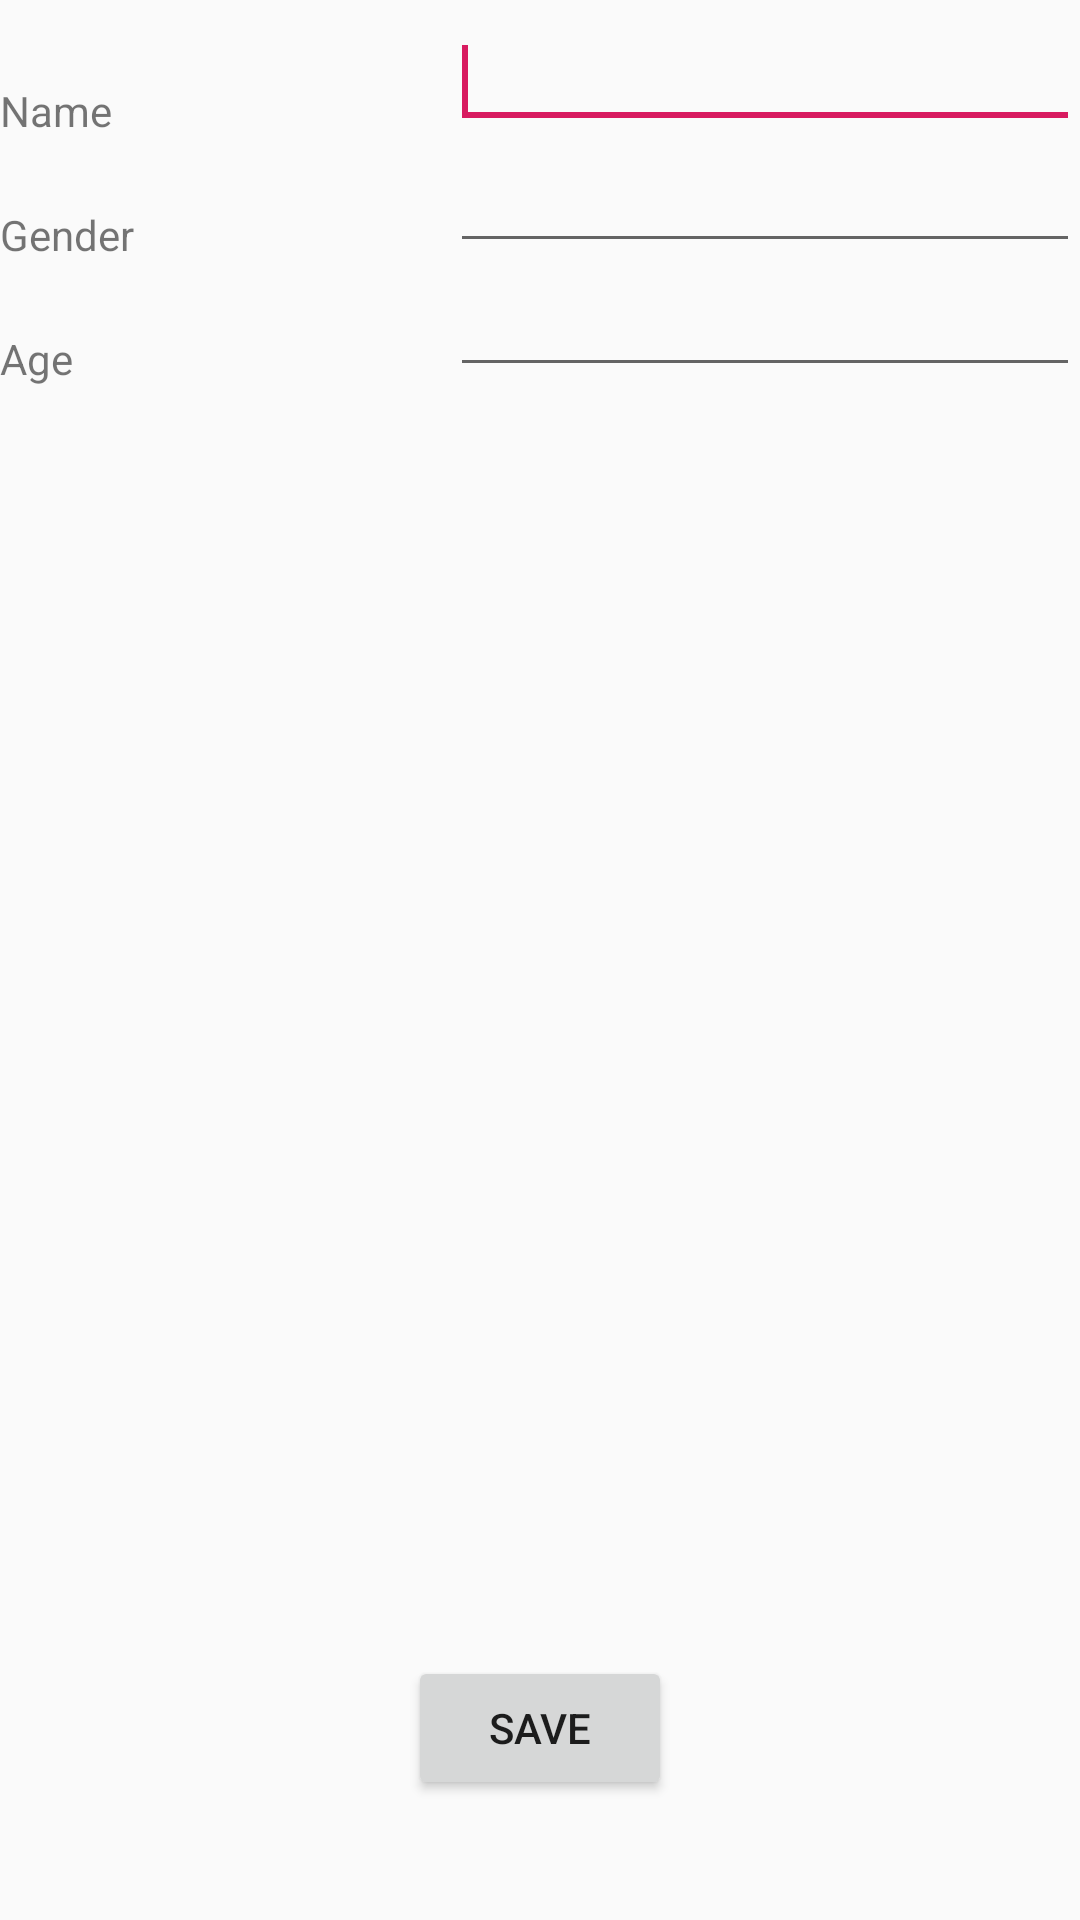

Here is an Android app screen rendered from its layout file. Give the layout XML and the strings, colors and styles it references.
<!-- AndroidManifest.xml: application theme AppTheme -->
<!-- res/layout/activity_create_or_edit.xml -->
<?xml version="1.0" encoding="utf-8"?>
<androidx.constraintlayout.widget.ConstraintLayout xmlns:android="http://schemas.android.com/apk/res/android"
    xmlns:app="http://schemas.android.com/apk/res-auto"
    xmlns:tools="http://schemas.android.com/tools"
    android:layout_width="match_parent"
    android:layout_height="match_parent"
    tools:context=".CreateOrEditActivity">

    <ScrollView
        android:layout_width="match_parent"
        android:layout_height="match_parent"
        app:layout_constraintEnd_toEndOf="parent"
        app:layout_constraintStart_toStartOf="parent"
        app:layout_constraintTop_toTopOf="parent">

        <RelativeLayout
            android:layout_width="match_parent"
            android:layout_height="600dp">

            <EditText
                android:id="@+id/editTextName"
                android:layout_width="wrap_content"
                android:layout_height="wrap_content"
                android:layout_alignParentRight="true"
                android:layout_marginTop="5dp"
                android:ems="10"
                android:inputType="text">

                <requestFocus />
            </EditText>

            <EditText
                android:id="@+id/editTextGender"
                android:layout_width="wrap_content"
                android:layout_height="wrap_content"
                android:layout_below="@+id/editTextName"
                android:layout_alignLeft="@+id/editTextName"
                android:ems="10"
                android:inputType="text" />

            <EditText
                android:id="@+id/editTextAge"
                android:layout_width="wrap_content"
                android:layout_height="wrap_content"
                android:layout_below="@+id/editTextGender"
                android:layout_alignLeft="@+id/editTextName"
                android:ems="10"
                android:inputType="numberDecimal" />

            <TextView
                android:id="@+id/textViewName"
                android:layout_width="wrap_content"
                android:layout_height="wrap_content"
                android:layout_alignBottom="@+id/editTextName"
                android:layout_alignParentLeft="true"
                android:layout_toRightOf="@+id/editTextName"
                android:text="@string/name" />

            <TextView
                android:id="@+id/textViewGender"
                android:layout_width="wrap_content"
                android:layout_height="wrap_content"
                android:layout_alignBottom="@+id/editTextGender"
                android:layout_alignParentLeft="true"
                android:layout_toRightOf="@+id/editTextGender"
                android:text="@string/gender" />

            <TextView
                android:id="@+id/textViewAge"
                android:layout_width="wrap_content"
                android:layout_height="wrap_content"
                android:layout_alignBottom="@+id/editTextAge"
                android:layout_alignParentLeft="true"
                android:layout_toRightOf="@+id/editTextAge"
                android:text="@string/age" />

            <Button
                android:id="@+id/saveButton"
                android:layout_width="wrap_content"
                android:layout_height="wrap_content"
                android:layout_alignParentBottom="true"
                android:layout_centerHorizontal="true"
                android:layout_margin="10dp"
                android:onClick="run"
                android:text="@string/save" />

            <LinearLayout
                android:id="@+id/buttonLayout"
                android:layout_width="match_parent"
                android:layout_height="wrap_content"
                android:layout_alignParentBottom="true"
                android:layout_marginBottom="28dp"
                android:visibility="gone">

                <Button
                    android:id="@+id/deleteButton"
                    android:layout_width="0dp"
                    android:layout_height="wrap_content"
                    android:layout_margin="10dp"
                    android:layout_weight="1"
                    android:text="@string/delete" />

                <Button
                    android:id="@+id/editButton"
                    android:layout_width="0dp"
                    android:layout_height="wrap_content"
                    android:layout_margin="10dp"
                    android:layout_weight="1"
                    android:text="@string/edit"/>
            </LinearLayout>
        </RelativeLayout>
    </ScrollView>
</androidx.constraintlayout.widget.ConstraintLayout>
<!-- resources referenced by this layout -->
<resources>
  <string name="age">Age</string>
  <string name="delete">Delete</string>
  <string name="edit">Edit</string>
  <string name="gender">Gender</string>
  <string name="name">Name</string>
  <string name="save">Save</string>
  <style name="AppTheme" parent="Theme.AppCompat.Light.DarkActionBar">
          
          <item name="colorPrimary">@color/colorPrimary</item>
          <item name="colorPrimaryDark">@color/colorPrimaryDark</item>
          <item name="colorAccent">@color/colorAccent</item>
      </style>
  <color name="colorPrimary">#008577</color>
  <color name="colorPrimaryDark">#00574B</color>
  <color name="colorAccent">#D81B60</color>
</resources>
